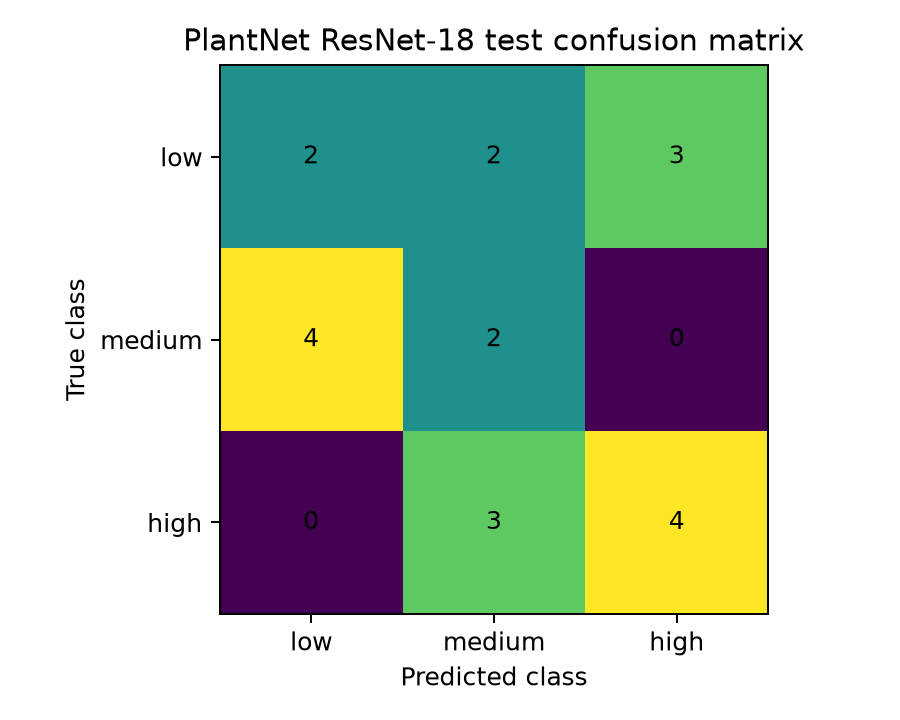

The table this chart was drawn from, first rows:
, low, medium, high
low, 2, 2, 3
medium, 4, 2, 0
high, 0, 3, 4
